The GitHub repository MeganRows/MangroveCNN contains a labelled image folder "vgg19_TVT" with 8 categories: acrostichum aureum, bruguiera cylindrica, bruguiera gymnorhiza, bruguiera sexangula, camptostemon philippensis, ceriops decandra, lumnitzera racemosa, sonneratia alba. Examples follow, each with its label.

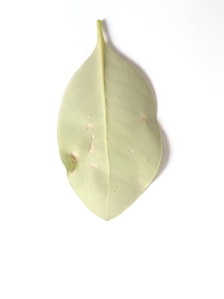
Label: camptostemon philippensis

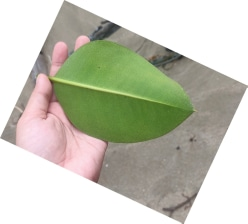
Label: bruguiera sexangula

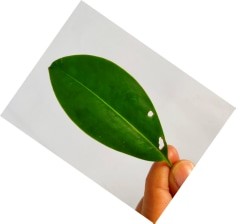
Label: bruguiera cylindrica

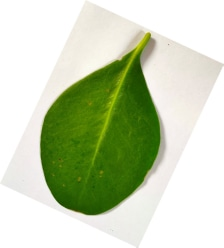
Label: sonneratia alba

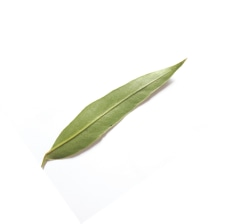
Label: acrostichum aureum

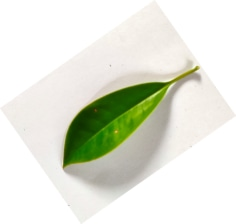
Label: bruguiera gymnorhiza
